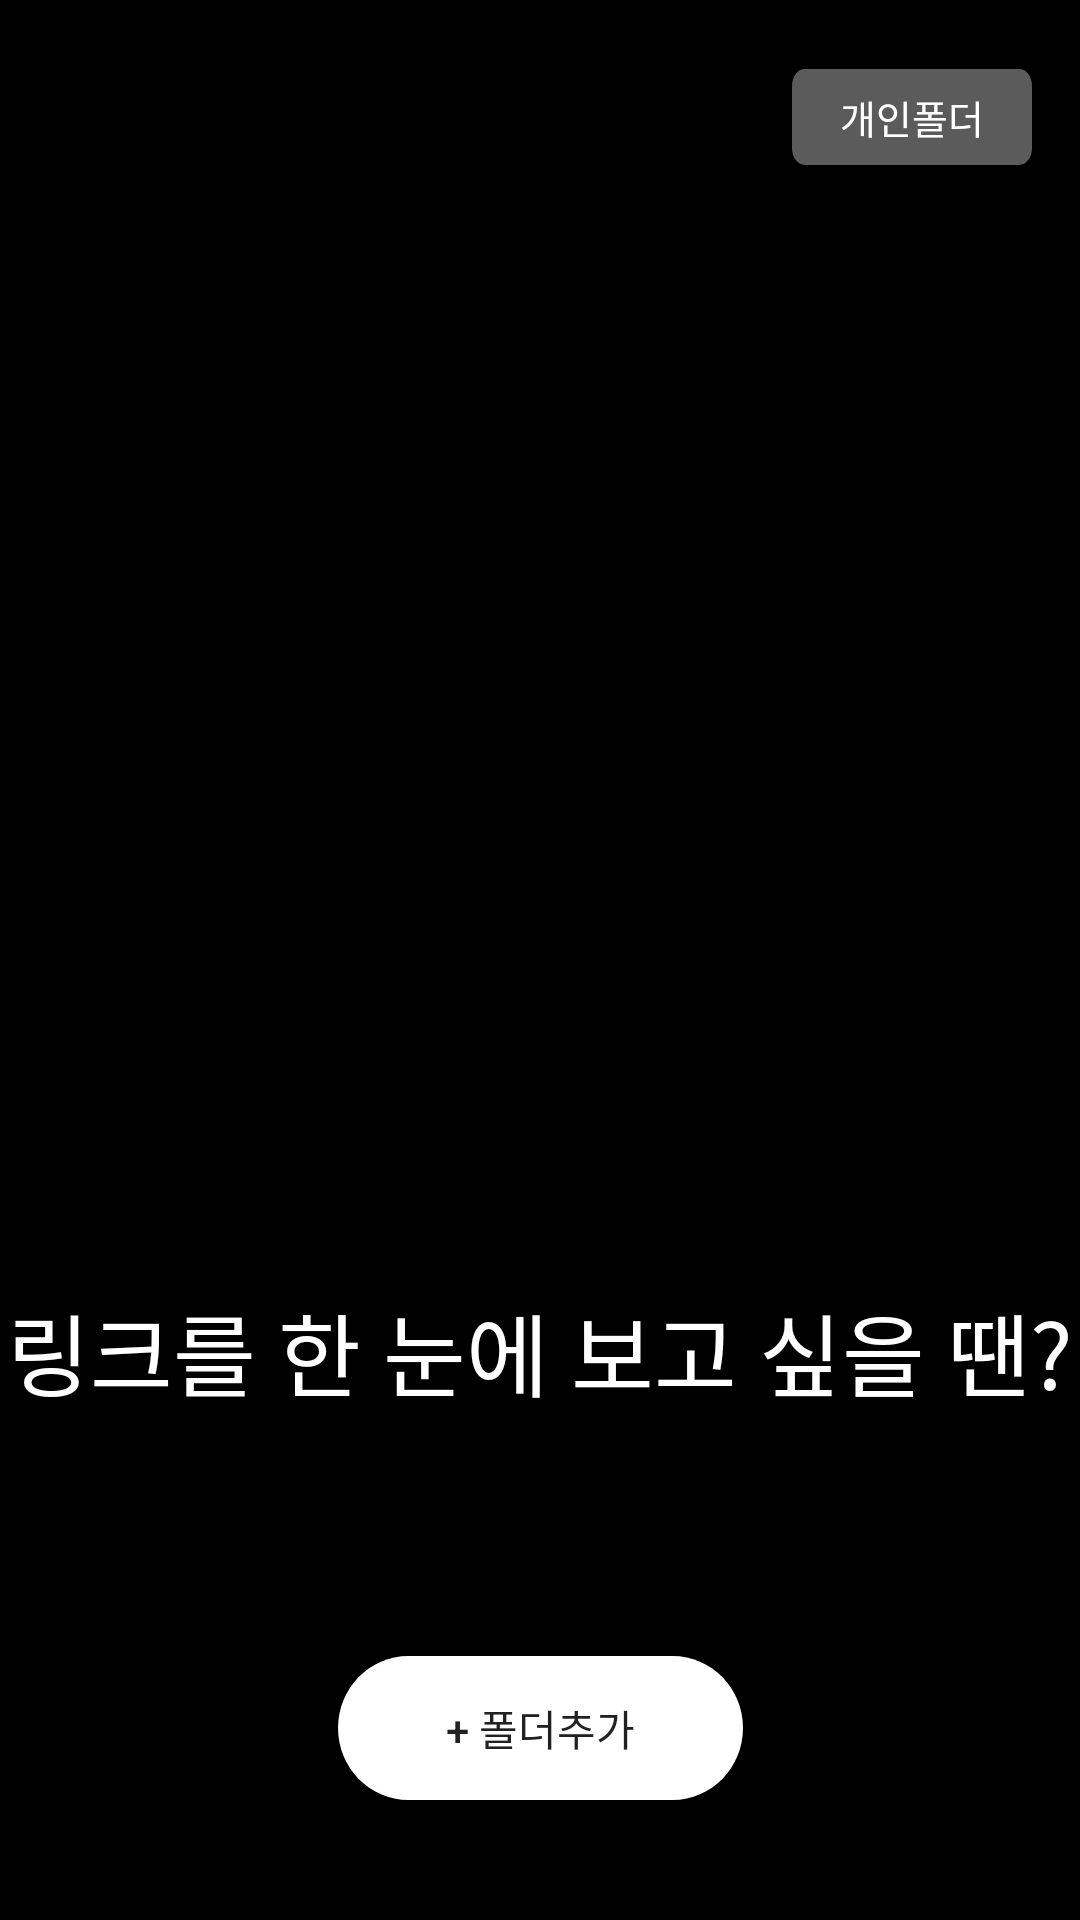

Write the Android layout XML for this screen, with the resource values it uses.
<!-- AndroidManifest.xml: application theme Theme.AppCompat.Light.NoActionBar -->
<!-- res/layout/fragment_home.xml -->
<?xml version="1.0" encoding="utf-8"?>

<layout xmlns:android="http://schemas.android.com/apk/res/android"
    xmlns:app="http://schemas.android.com/apk/res-auto"
    xmlns:tools="http://schemas.android.com/tools">

    <data>
        <variable
            name="homeViewModel"
            type="com.example.linkit.homefragment.HomeViewModel" />
    </data>

    <androidx.constraintlayout.widget.ConstraintLayout
        android:layout_width="match_parent"
        android:layout_height="match_parent"
        android:background="@drawable/folder_layout_rect"
        tools:context=".homefragment.HomeFragment">


        <androidx.recyclerview.widget.RecyclerView
            android:id="@+id/folder_rv"
            android:layout_width="0dp"
            android:layout_height="0dp"
            android:paddingTop="100dp"
            android:layout_marginHorizontal="30dp"
            app:layout_constraintBottom_toBottomOf="parent"
            app:layout_constraintEnd_toEndOf="parent"
            app:layout_constraintHorizontal_bias="0.0"
            app:layout_constraintStart_toStartOf="parent"
            app:layout_constraintTop_toTopOf="parent"
            app:layout_constraintVertical_bias="0.0" />

        <Button
            android:id="@+id/folder_add_btn"
            android:layout_width="wrap_content"
            android:layout_height="wrap_content"
            android:layout_marginBottom="40dp"
            android:text="+ 폴더추가"
            android:textSize="14sp"
            android:background="@drawable/folder_add_rect"
            app:layout_constraintBottom_toBottomOf="parent"
            app:layout_constraintEnd_toEndOf="parent"
            app:layout_constraintStart_toStartOf="parent" />

        <TextView
            android:id="@+id/textView2"
            android:layout_width="wrap_content"
            android:layout_height="wrap_content"
            android:layout_marginBottom="80dp"
            android:text="링크를 한 눈에 보고 싶을 땐?"
            android:textColor="@color/white"
            android:textSize="30sp"
            app:layout_constraintBottom_toTopOf="@+id/folder_add_btn"
            app:layout_constraintEnd_toEndOf="parent"
            app:layout_constraintStart_toStartOf="parent" />

        <Button
            android:id="@+id/button"
            android:layout_width="80dp"
            android:layout_height="32dp"
            android:layout_marginTop="23dp"
            android:layout_marginEnd="16dp"
            android:textColor="@color/white"
            android:background="@drawable/folder_sort_rect"
            android:text="개인폴더"
            android:textSize="13sp"
            app:layout_constraintEnd_toEndOf="parent"
            app:layout_constraintTop_toTopOf="parent" />

    </androidx.constraintlayout.widget.ConstraintLayout>
</layout>
<!-- resources referenced by this layout -->
<resources>
  <color name="white">#FFFFFFFF</color>
  <!-- drawable folder_add_rect (drawable) -->
  <?xml version="1.0" encoding="utf-8"?>
  
  <vector
      xmlns:android="http://schemas.android.com/apk/res/android"
      android:width="135dp"
      android:height="47dp"
      android:viewportWidth="135"
      android:viewportHeight="47"
      >
  
      <group>
  
          <clip-path
              android:pathData="M23.5 0H111.5C124.479 0 135 10.5213 135 23.5C135 36.4787 124.479 47 111.5 47H23.5C10.5213 47 0 36.4787 0 23.5C0 10.5213 10.5213 0 23.5 0Z"
              />
  
          <path
              android:pathData="M0 0V47H135V0"
              android:fillColor="#FFFFFF"
              />
  
      </group>
  
  </vector>
  <!-- drawable folder_layout_rect (drawable) -->
  <?xml version="1.0" encoding="utf-8"?>
  
  <vector
      xmlns:android="http://schemas.android.com/apk/res/android"
      xmlns:aapt="http://schemas.android.com/aapt"
      android:width="360dp"
      android:height="401dp"
      android:viewportWidth="360"
      android:viewportHeight="401"
      >
  
      <group>
  
          <clip-path
              android:pathData="M0 0H360V401H0V0Z"
              />
  
          <path
              android:pathData="M0 0V401H360V0"
              android:fillColor="#000000"
              />
  
      </group>
  
  </vector>
  <!-- drawable folder_sort_rect (drawable) -->
  <?xml version="1.0" encoding="utf-8"?>
  
  <vector
      xmlns:android="http://schemas.android.com/apk/res/android"
      xmlns:aapt="http://schemas.android.com/aapt"
      android:width="75dp"
      android:height="23dp"
      android:viewportWidth="75"
      android:viewportHeight="23"
      >
  
      <group>
  
          <clip-path
              android:pathData="M4 0H71C73.2091 0 75 1.79086 75 4V19C75 21.2091 73.2091 23 71 23H4C1.79086 23 0 21.2091 0 19V4C0 1.79086 1.79086 0 4 0Z"
              />
  
          <path
              android:pathData="M0 0V23H75V0"
              android:fillColor="#5B5B5B"
              />
  
      </group>
  
  </vector>
</resources>
